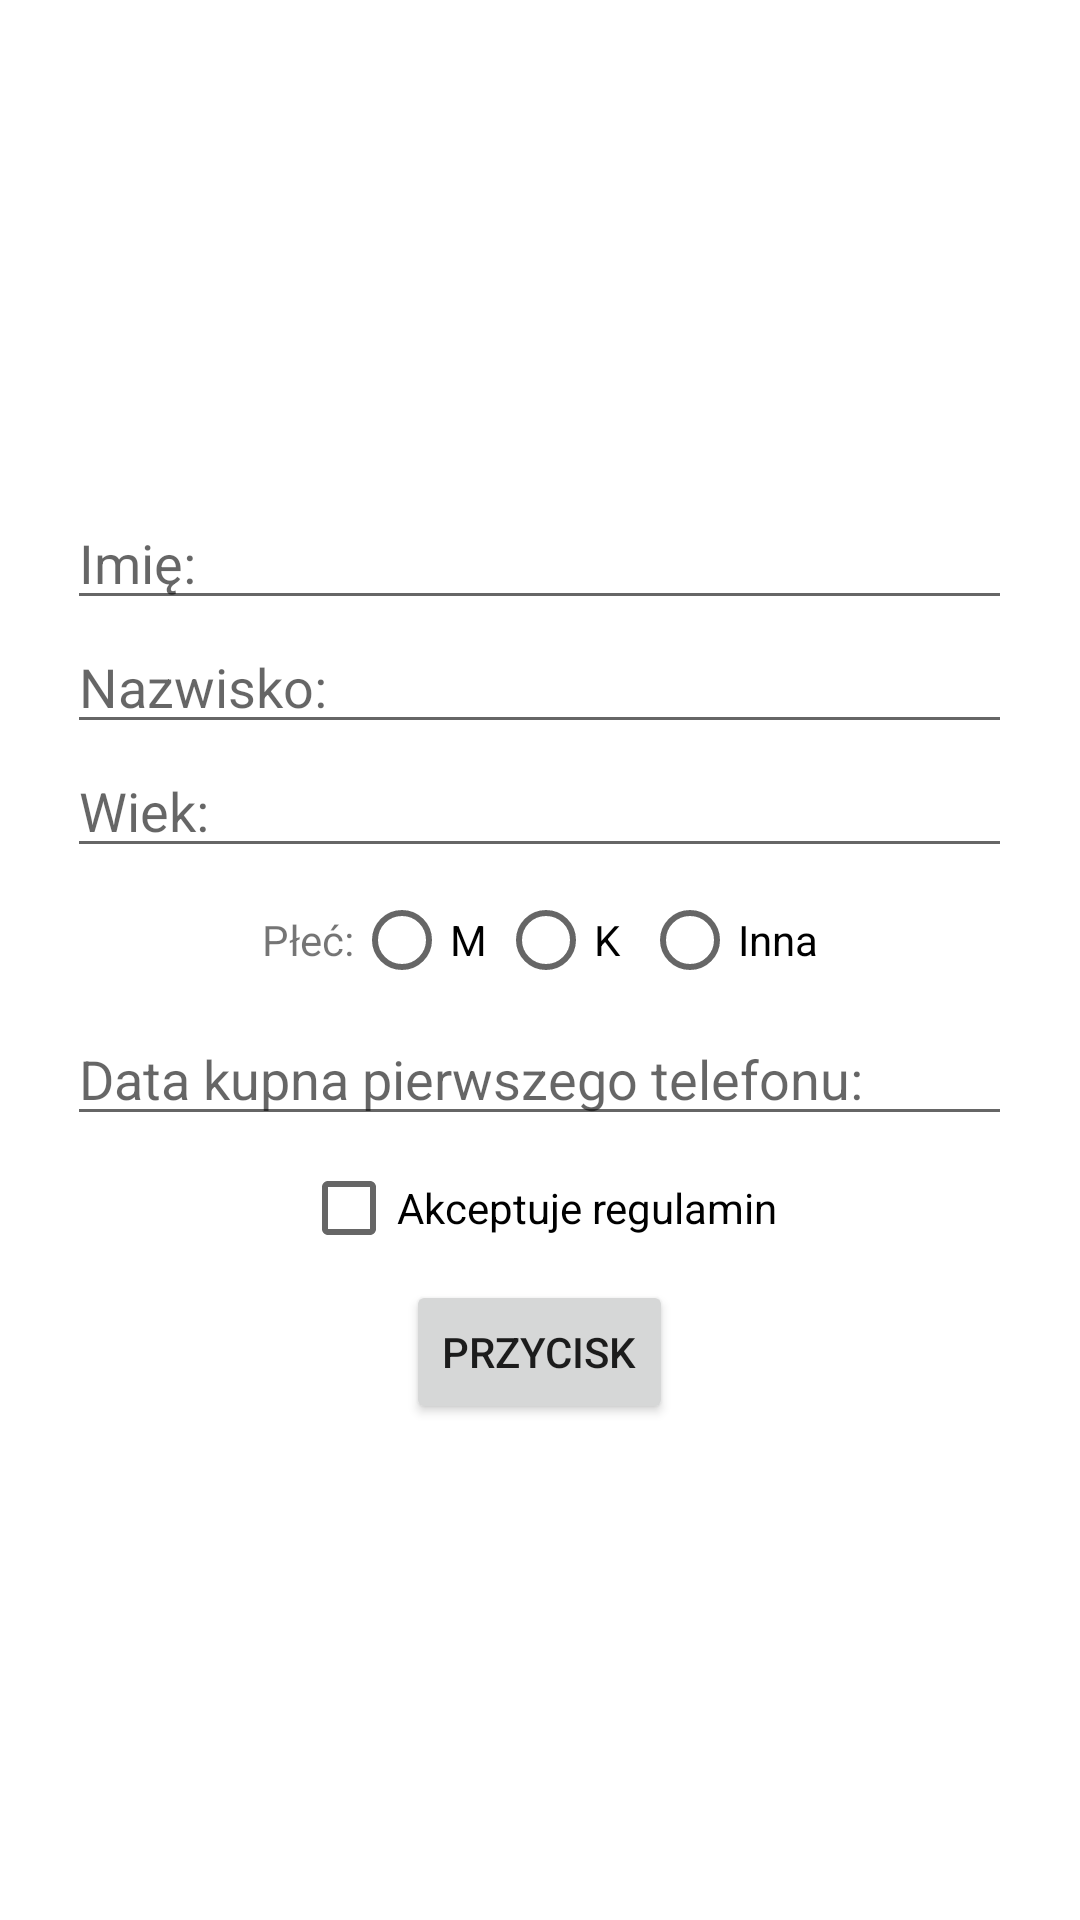

Android layout source for this screen:
<!-- AndroidManifest.xml: application theme Theme.PS1 -->
<!-- res/layout/activity_main.xml -->
<?xml version="1.0" encoding="utf-8"?>
<LinearLayout xmlns:android="http://schemas.android.com/apk/res/android"
    xmlns:app="http://schemas.android.com/apk/res-auto"
    xmlns:tools="http://schemas.android.com/tools"
    android:layout_width="match_parent"
    android:layout_height="match_parent"
    android:orientation="vertical"
    android:gravity="center"
    tools:context=".MainActivity">

        <EditText
            android:layout_width="wrap_content"
            android:layout_height="wrap_content"
            android:hint="@string/nameLabel"
            android:ems="15"
            android:id="@+id/name"/>

        <EditText
            android:layout_width="wrap_content"
            android:layout_height="wrap_content"
            android:hint="@string/lastnameLabel"
            android:ems="15"
            android:id="@+id/lastname"/>

        <EditText
            android:layout_width="wrap_content"
            android:layout_height="wrap_content"
            android:hint="@string/ageLabel"
            android:ems="15"
            android:inputType="numberDecimal"
            android:id="@+id/age"/>

    <LinearLayout
        android:layout_width="match_parent"
        android:layout_height="wrap_content"
        android:gravity="center">
        <TextView
            android:layout_width="wrap_content"
            android:layout_height="wrap_content"
            android:text="@string/genderLabel"/>
        <RadioGroup
            android:id="@+id/radioGroup"
            android:layout_width="wrap_content"
            android:layout_height="wrap_content"
            android:orientation="horizontal">

            <RadioButton
                android:id="@+id/maleRadio"
                android:layout_width="wrap_content"
                android:layout_height="wrap_content"
                android:text="M"/>

            <RadioButton
                android:id="@+id/femaleRadio"
                android:layout_width="wrap_content"
                android:layout_height="wrap_content"
                android:text="K" />

            <RadioButton
                android:id="@+id/otherRadio"
                android:layout_width="wrap_content"
                android:layout_height="wrap_content"
                android:text="Inna"/>
        </RadioGroup>
    </LinearLayout>

    <EditText
        android:layout_width="wrap_content"
        android:layout_height="wrap_content"
        android:hint="@string/dobLabel"
        android:ems="15"
        android:id="@+id/dateOfBuy"/>

    <CheckBox
        android:id="@+id/rulesAccept"
        android:layout_width="wrap_content"
        android:layout_height="wrap_content"
        android:text="@string/rulesAcceptLabel"/>

    <Button
        android:id="@+id/button"
        android:layout_width="wrap_content"
        android:layout_height="wrap_content"
        android:text="@string/buttonLabel"/>

</LinearLayout>
<!-- resources referenced by this layout -->
<resources>
  <string name="ageLabel">Wiek:</string>
  <string name="buttonLabel">Przycisk</string>
  <string name="dobLabel">Data kupna pierwszego telefonu:</string>
  <string name="genderLabel">Płeć:</string>
  <string name="lastnameLabel">Nazwisko:</string>
  <string name="nameLabel">Imię:</string>
  <string name="rulesAcceptLabel">Akceptuje regulamin</string>
  <style name="Theme.PS1" parent="Theme.MaterialComponents.DayNight.DarkActionBar">
          
          <item name="colorPrimary">@color/purple_500</item>
          <item name="colorPrimaryVariant">@color/purple_700</item>
          <item name="colorOnPrimary">@color/white</item>
          
          <item name="colorSecondary">@color/teal_200</item>
          <item name="colorSecondaryVariant">@color/teal_700</item>
          <item name="colorOnSecondary">@color/black</item>
          
          <item name="android:statusBarColor" tools:targetApi="21">?attr/colorPrimaryVariant</item>
          
      </style>
  <!-- not gathered from this repository: default colours our renderer supplied (Android Studio template values) -->
  <color name="purple_500">#FF6200EE</color>
  <color name="purple_700">#FF3700B3</color>
  <color name="teal_200">#FF03DAC5</color>
  <color name="teal_700">#FF018786</color>
  <color name="black">#FF000000</color>
  <color name="white">#FFFFFFFF</color>
</resources>
